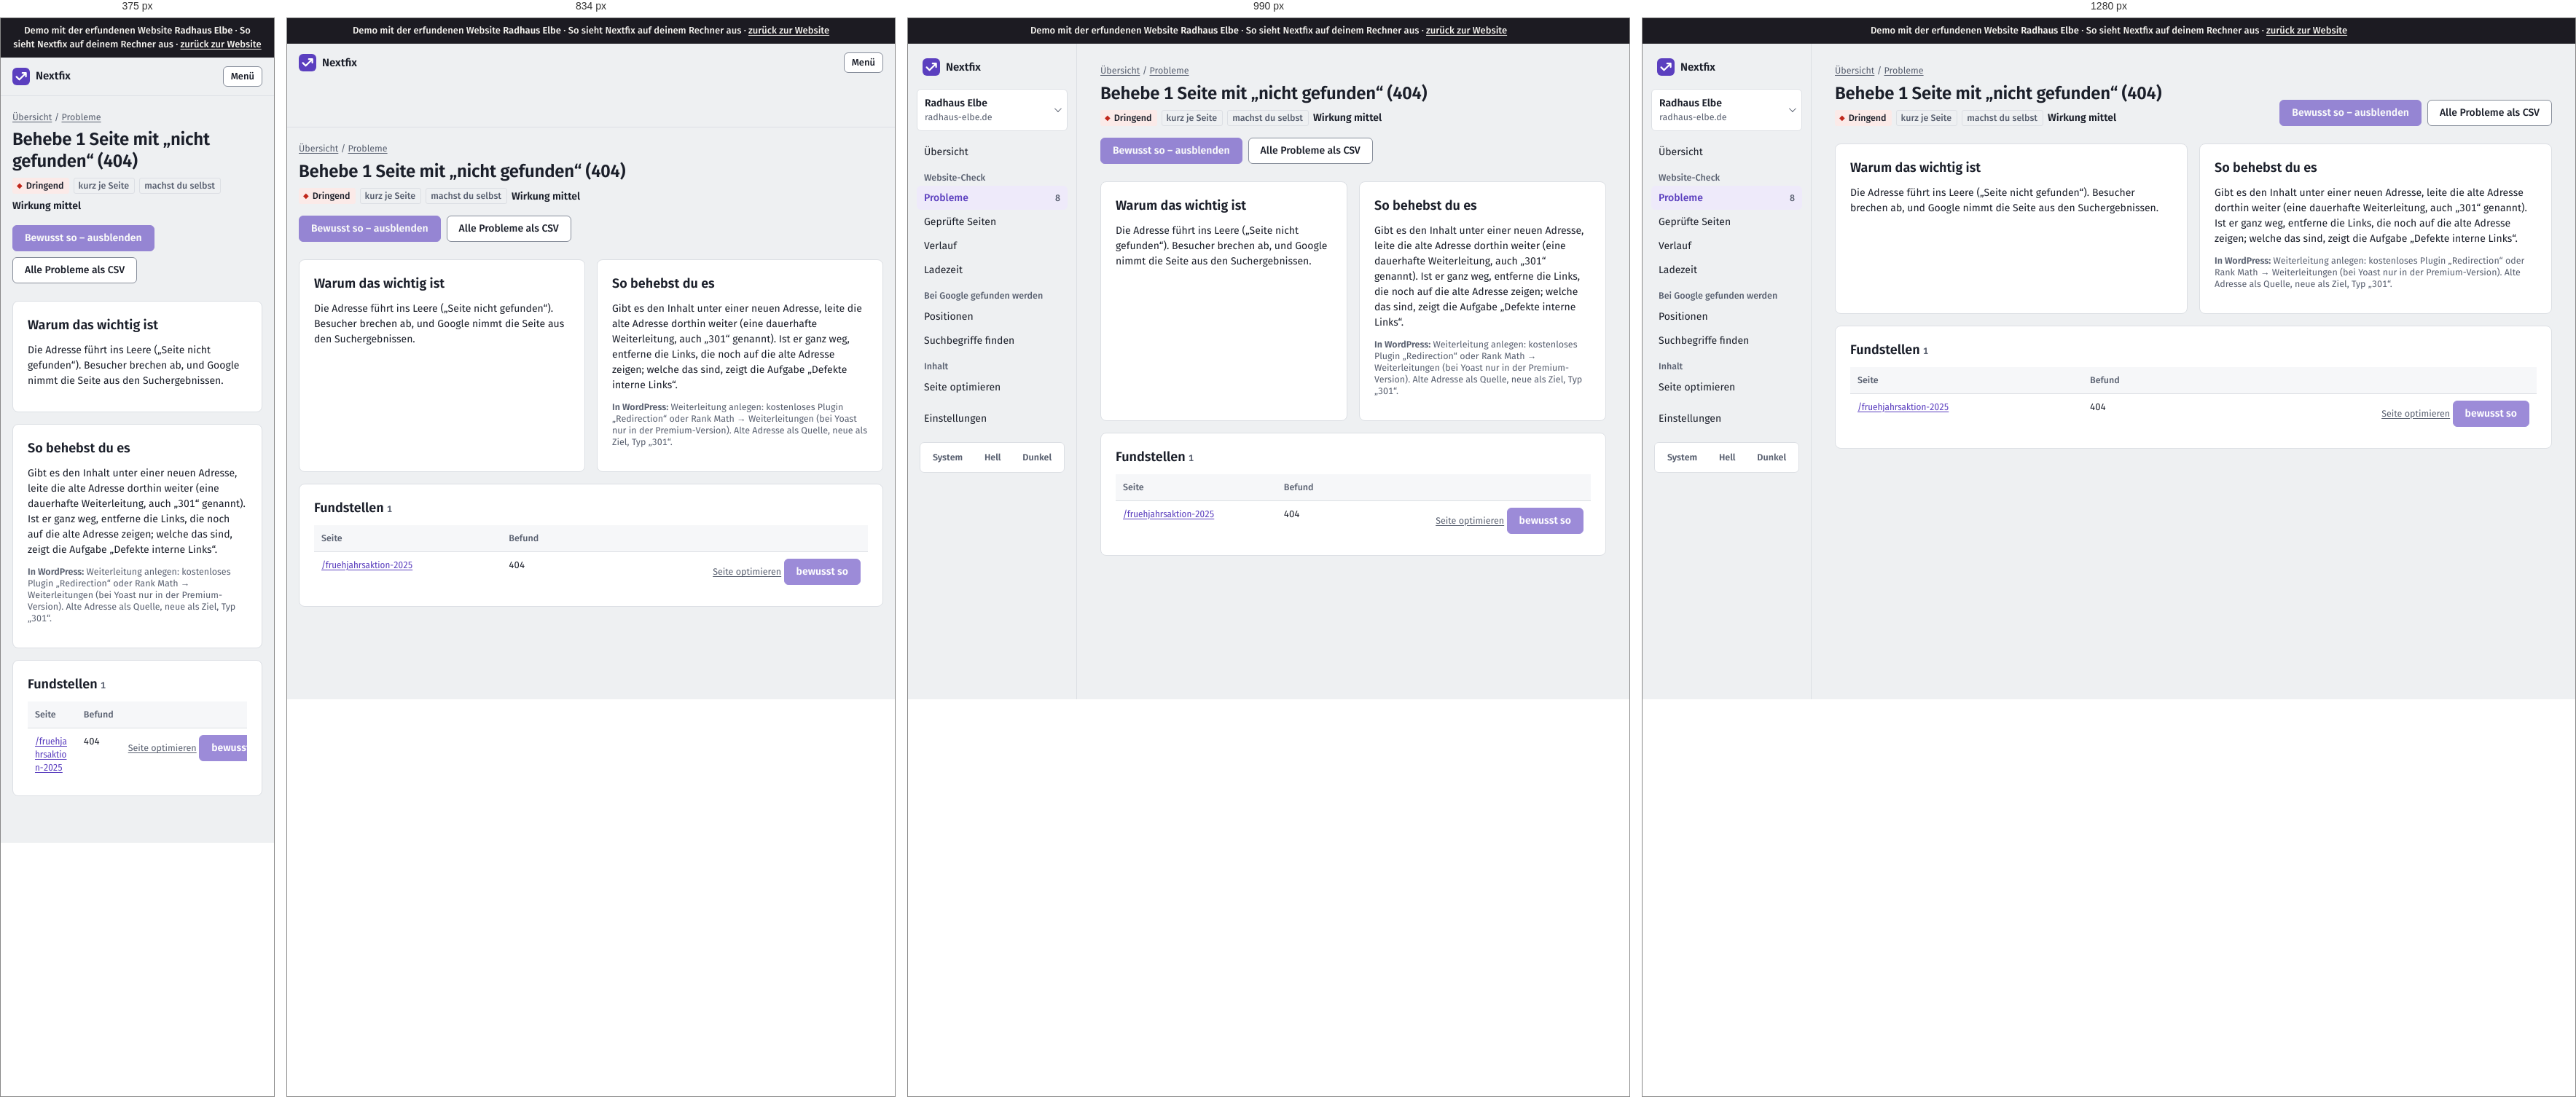
Rendered at 375 px, 834 px, 990 px and 1280 px, left to right.

<!-- file: crawls-1-issues-status-4xx-seite.html -->
<!doctype html>
<html lang="de">
<head>
  <meta charset="utf-8">
  <meta name="viewport" content="width=device-width, initial-scale=1">
  <title>Demo · Behebe 1 Seite mit „nicht gefunden“ (404) · Radhaus Elbe</title>
  <script>
    /* Theme vor dem ersten Zeichnen setzen (kein Aufblitzen) */
    try { var t = localStorage.getItem("thema"); if (t === "light" || t === "dark") document.documentElement.dataset.theme = t; } catch (e) {}
  </script>
  <link rel="stylesheet" href="static/app.css">
  <link rel="icon" href="static/logo.svg" type="image/svg+xml">
<link rel="stylesheet" href="static/demo.css"><meta name="robots" content="noindex"><link rel="stylesheet" href="demo-mobil.css">
</head>
<body><div class="demo-band" role="note">Demo mit der erfundenen Website <strong>Radhaus Elbe</strong> · So sieht Nextfix auf deinem Rechner aus · <a href="../">zurück zur Website</a></div><div id="demo-toast" role="status" aria-live="polite"></div>




<div class="app">
  <aside class="leiste" id="leiste">
    <div class="leiste-oben">
      <a class="marke-tool" href="projekte.html">
        <svg width="24" height="24" viewBox="0 0 32 32" aria-hidden="true"><rect width="32" height="32" rx="8" fill="var(--akzent)"/>
          <path d="M7.5 16.5l5.2 5.2L24.5 9.9M18.4 9.6h6.4v6.4" fill="none" stroke="var(--auf-akzent)" stroke-width="3" stroke-linecap="round" stroke-linejoin="round"/></svg>
        Nextfix
      </a>
      <button class="zweit klein-knopf menue-knopf" type="button" aria-expanded="false" aria-controls="leiste"
              onclick="var l=document.getElementById('leiste');var o=l.classList.toggle('offen');this.setAttribute('aria-expanded',o)">Menü</button>
    </div>
    <div class="menue-inhalt">
      <details class="projektwahl">
        <summary>
          <span style="min-width:0">
            <span class="name">Radhaus Elbe</span><span class="domain">radhaus-elbe.de</span>
            
          </span>
        </summary>
        <ul>
          
          <li><a href="index.html" aria-current="true">Radhaus Elbe<br><span class="klein">radhaus-elbe.de</span></a></li>
          
          <li class="neu"><a href="projekte.html">Alle Projekte und neues anlegen</a></li>
        </ul>
      </details>

      
      <nav aria-label="Module">
        <a href="index.html" >Übersicht</a>
        <div class="navgruppe">Website-Check</div>
        
        <a href="crawls-1-issues.html" aria-current="page">Probleme
          <span class="zahl">8</span></a>
        <a href="crawls-1-seiten.html" >Geprüfte Seiten</a>
        <a href="crawls-1-vergleich.html" >Verlauf</a>
        <a href="crawls-1-vitals.html" >Ladezeit</a>
        
        <div class="navgruppe">Bei Google gefunden werden</div>
        <a href="projekte-1-positionen.html" >Positionen</a>
        <a href="projekte-1-keywords.html" >Suchbegriffe finden</a>
        <div class="navgruppe">Inhalt</div>
        <a href="projekte-1-onpage.html" >Seite optimieren</a>
        <div class="navgruppe"></div>
        <a href="projekte-1-einstellungen.html" >Einstellungen</a>
      </nav>
      

      <div class="leiste-fuss">
        <div class="thema" role="group" aria-label="Darstellung">
          <button type="button" data-thema="system">System</button>
          <button type="button" data-thema="light">Hell</button>
          <button type="button" data-thema="dark">Dunkel</button>
        </div>
      </div>
    </div>
  </aside>
  <main class="inhalt">

<div class="brotkrumen"><a href="index.html">Übersicht</a> / <a href="crawls-1-issues.html">Probleme</a></div>
<div class="kopf">
  <div>
    <h1>Behebe 1 Seite mit „nicht gefunden“ (404)</h1>
    <div class="info" style="display:flex; gap:6px; flex-wrap:wrap; margin-top:8px">
      <span class="marke dringend">Dringend</span>
      
      
      <span class="marke leise">kurz je Seite</span>
      <span class="marke leise">machst du selbst</span>
      <span class="wirkung mittel" style="align-self:center">Wirkung mittel</span>
      
    </div>
  </div>
  <div style="display:flex; gap:8px; flex-wrap:wrap">
    
    <form onsubmit="return false">
      <input type="hidden" name="check_id" value="status_4xx"><input type="hidden" name="zurueck" value="/crawls/1/issues/status_4xx/seite">
      <button title="In der Demo gesperrt" aria-disabled="true" class="demo-gesperrt" class="zweit">Bewusst so – ausblenden</button></form>
    
    <span class="knopf zweit demo-aus" title="In der Demo nicht enthalten">Alle Probleme als CSV</span>
  </div>
</div>

<div class="raster" style="grid-template-columns: repeat(auto-fit, minmax(280px, 1fr))">
  <section class="karte">
    <h2>Warum das wichtig ist</h2>
    <p>Die Adresse führt ins Leere („Seite nicht gefunden“). Besucher brechen ab, und Google nimmt die Seite aus den Suchergebnissen.</p>
    
  </section>
  <section class="karte">
    <h2>So behebst du es</h2>
    <p>Gibt es den Inhalt unter einer neuen Adresse, leite die alte Adresse dorthin weiter (eine dauerhafte Weiterleitung, auch „301“ genannt). Ist er ganz weg, entferne die Links, die noch auf die alte Adresse zeigen; welche das sind, zeigt die Aufgabe „Defekte interne Links“.</p>
    <p class="klein"><strong>In WordPress:</strong> Weiterleitung anlegen: kostenloses Plugin „Redirection“ oder Rank Math → Weiterleitungen (bei Yoast nur in der Premium-Version). Alte Adresse als Quelle, neue als Ziel, Typ „301“.</p>
    
  </section>
</div>

<section class="karte">
  <div style="display:flex; justify-content:space-between; align-items:baseline; gap:12px; flex-wrap:wrap">
    <h2>Fundstellen <span class="klein">1</span></h2>
    
  </div>
  <div class="tabelle"><table>
    <thead><tr><th>Seite</th><th>Befund</th><th></th></tr></thead>
    <tbody>
    
    <tr>
      <td class="url"><a href="seite-fruehjahrsaktion-2025.html">/fruehjahrsaktion-2025</a></td>
      <td>404</td>
      <td class="zahl" style="white-space:nowrap"><a class="klein" href="projekte-1-onpage.html">Seite optimieren</a>
        
        <form onsubmit="return false" style="display:inline">
          <input type="hidden" name="check_id" value="status_4xx"><input type="hidden" name="url" value="https://radhaus-elbe.de/fruehjahrsaktion-2025">
          <input type="hidden" name="zurueck" value="/crawls/1/issues/status_4xx/seite">
          <button title="In der Demo gesperrt" aria-disabled="true" class="demo-gesperrt" class="leise klein-knopf">bewusst so</button>
        </form></td>
    </tr>
    
    </tbody>
  </table></div>
</section>
</main>
</div>
<script>
  (function () {
    var knoepfe = document.querySelectorAll("[data-thema]");
    function zeigen() {
      var t = document.documentElement.dataset.theme || "system";
      knoepfe.forEach(function (k) { k.setAttribute("aria-pressed", k.dataset.thema === t); });
    }
    knoepfe.forEach(function (k) {
      k.addEventListener("click", function () {
        var t = k.dataset.thema;
        if (t === "system") delete document.documentElement.dataset.theme; else document.documentElement.dataset.theme = t;
        try { t === "system" ? localStorage.removeItem("thema") : localStorage.setItem("thema", t); } catch (e) {}
        zeigen();
      });
    });
    zeigen();
    /* Projektwahl schließen beim Klick daneben */
    document.addEventListener("click", function (e) {
      var d = document.querySelector(".projektwahl[open]");
      if (d && !d.contains(e.target)) d.removeAttribute("open");
    });
  })();
</script>
</body>
</html>

/* @media block from static/app.css */
@media (max-width: 900px) {
  .app { grid-template-columns: 1fr; }
  .leiste { position: static; height: auto; border-right: 0; border-bottom: 1px solid var(--linie); padding: 12px 16px; }
  .leiste .menue-inhalt { display: none; }
  .leiste.offen .menue-inhalt { display: flex; flex-direction: column; gap: 4px; }
  .leiste-oben { display: flex; align-items: center; justify-content: space-between; gap: 12px; }
  .marke-tool { padding: 0; }
  .menue-knopf { display: inline-flex; }
  .inhalt { padding: 20px 16px 48px; }
}

/* @media block from static/app.css */
@media (max-width: 1080px) { .spalten { grid-template-columns: 1fr; } }

/* @media block from static/app.css */
@media (max-width: 700px) { .messung { grid-template-columns: 1fr; gap: 12px; } }

/* @media block from static/app.css */
@media (max-width: 640px) { .aufgabe { grid-template-columns: 22px minmax(0, 1fr); } .aufgabe .aktion { grid-column: 2; grid-row: auto; text-align: left; } }

/* @media block from static/demo.css */
@media (max-width: 900px) { .app { grid-template-columns: minmax(0, 1fr); } }

/* @media block from static/demo.css */
@media (max-width: 640px) { form label { max-width: 100%; min-width: 0; } form textarea { width: 100%; } }

/* @media block from demo-mobil.css */
@media (max-width: 48em) {
  table { display: block; max-width: 100%; overflow-x: auto; -webkit-overflow-scrolling: touch; }
  pre, code, .url, td { overflow-wrap: anywhere; }
  img, svg, canvas { max-width: 100%; height: auto; }
}

/* @media block from demo-mobil.css */
@media (max-width: 48em) {
  /* Knopfleisten der Recherche dürfen umbrechen */
  form, .knopfleiste, .aktionen, div:has(> .demo-gesperrt) { flex-wrap: wrap; }
  .demo-gesperrt, .knopf { max-width: 100%; white-space: normal; }
}

/* @media block from demo-mobil.css */
@media (max-width: 48em) { .zeile { flex-wrap: wrap; } .demo-hinweis { max-width: 100%; white-space: normal; } }

/* @media block from demo-mobil.css */
@media (max-width: 48em) { body * { min-width: 0; } }